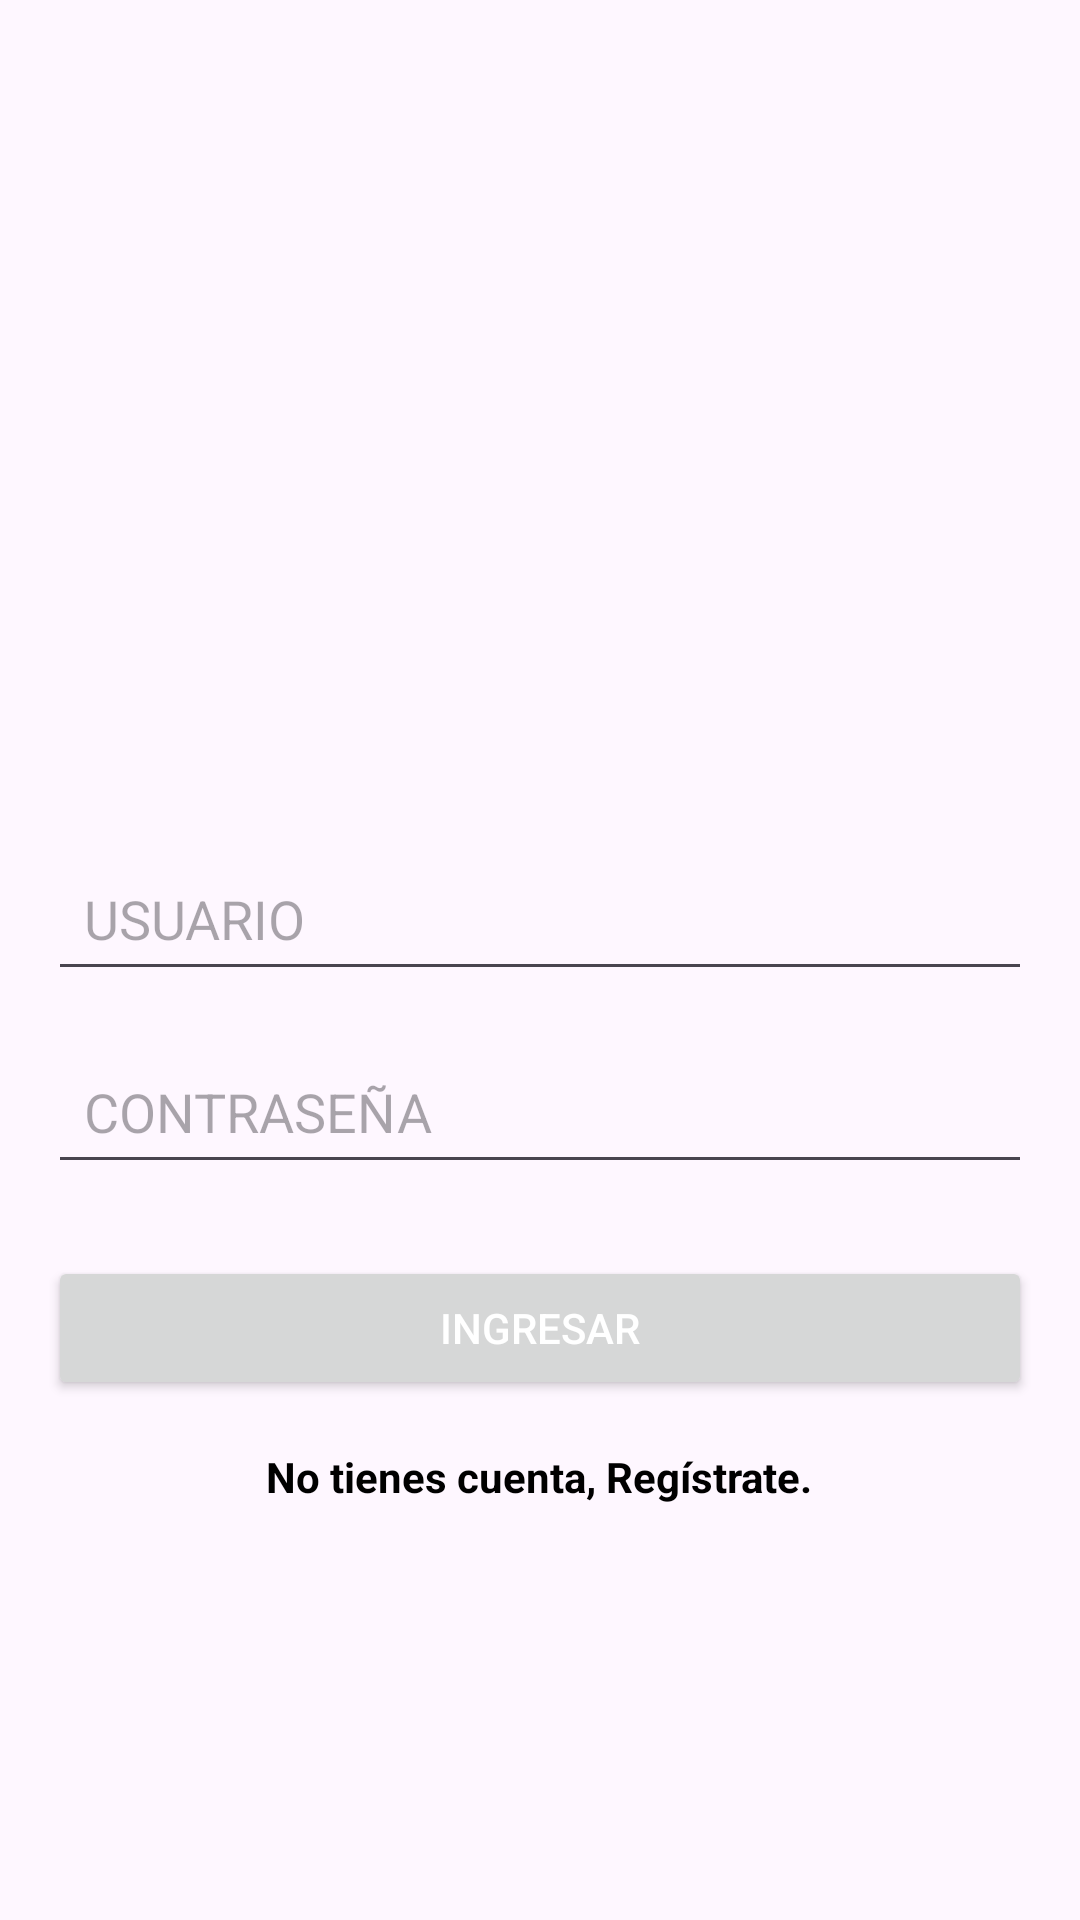

Here is an Android app screen rendered from its layout file. Give the layout XML and the strings, colors and styles it references.
<!-- AndroidManifest.xml: application theme Theme.PreexamenActivity -->
<!-- res/layout/activity_main.xml -->
<?xml version="1.0" encoding="utf-8"?>
<LinearLayout xmlns:android="http://schemas.android.com/apk/res/android"
    xmlns:app="http://schemas.android.com/apk/res-auto"
    xmlns:tools="http://schemas.android.com/tools"
    android:layout_width="match_parent"
    android:layout_height="match_parent"
    android:orientation="vertical"
    android:padding="16dp"
    android:gravity="center">

    <ImageView
        android:id="@+id/ivProfile"
        android:layout_width="120dp"
        android:layout_height="120dp"
        android:src="@drawable/icprofile"
        android:contentDescription="@string/profile_image"
        android:layout_gravity="center_horizontal"
        android:layout_marginBottom="24dp"/>

    <EditText
        android:id="@+id/etUsername"
        android:layout_width="match_parent"
        android:layout_height="wrap_content"
        android:hint="USUARIO"
        android:inputType="text"
        android:padding="12dp"
        android:layout_marginBottom="16dp"/>

    <EditText
        android:id="@+id/etPassword"
        android:layout_width="match_parent"
        android:layout_height="wrap_content"
        android:hint="CONTRASEÑA"
        android:inputType="textPassword"
        android:padding="12dp"
        android:layout_marginBottom="24dp"/>

    <Button
        android:id="@+id/btnLogin"
        android:layout_width="match_parent"
        android:layout_height="wrap_content"
        android:text="INGRESAR"
        android:textColor="@android:color/white"
        android:layout_marginBottom="16dp"/>

    <TextView
        android:id="@+id/tvRegister"
        android:layout_width="wrap_content"
        android:layout_height="wrap_content"
        android:text="No tienes cuenta, Regístrate."
        android:textColor="@android:color/black"
        android:layout_gravity="center_horizontal"
        android:textStyle="bold"/>

</LinearLayout>
<!-- resources referenced by this layout -->
<resources>
  <string name="profile_image">profile</string>
  <style name="Theme.PreexamenActivity" parent="Base.Theme.PreexamenActivity" />
  <style name="Base.Theme.PreexamenActivity" parent="Theme.Material3.DayNight.NoActionBar">
          
          
      </style>
</resources>
